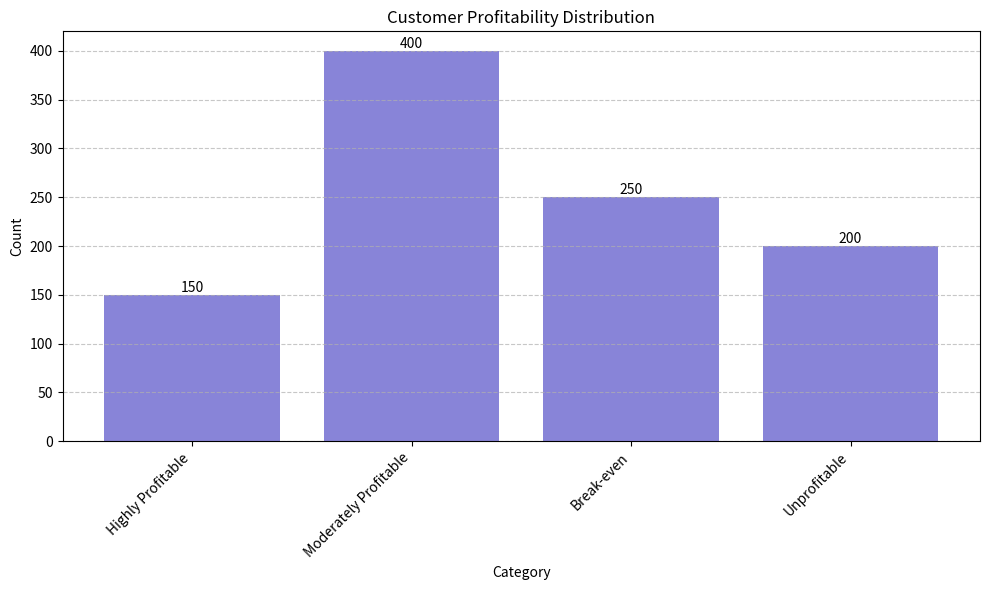

This figure's Python source:
import pandas as pd
import matplotlib.pyplot as plt

# Create the data
data = {
    'category': ['Highly Profitable', 'Moderately Profitable', 'Break-even', 'Unprofitable'],
    'count': [150, 400, 250, 200]
}

# Create a DataFrame
df = pd.DataFrame(data)

# Create the bar chart
plt.figure(figsize=(10, 6))
bars = plt.bar(df['category'], df['count'], color='#8884d8')

# Customize the chart
plt.title('Customer Profitability Distribution')
plt.xlabel('Category')
plt.ylabel('Count')

# Add value labels on top of each bar
for bar in bars:
    height = bar.get_height()
    plt.text(bar.get_x() + bar.get_width()/2., height,
             f'{height}',
             ha='center', va='bottom')

# Add a grid
plt.grid(axis='y', linestyle='--', alpha=0.7)

# Rotate x-axis labels for better readability
plt.xticks(rotation=45, ha='right')

# Adjust layout and display the chart
plt.tight_layout()
plt.show()

# Optionally, save the chart as an image file
# plt.savefig('customer_profitability_distribution.png')
